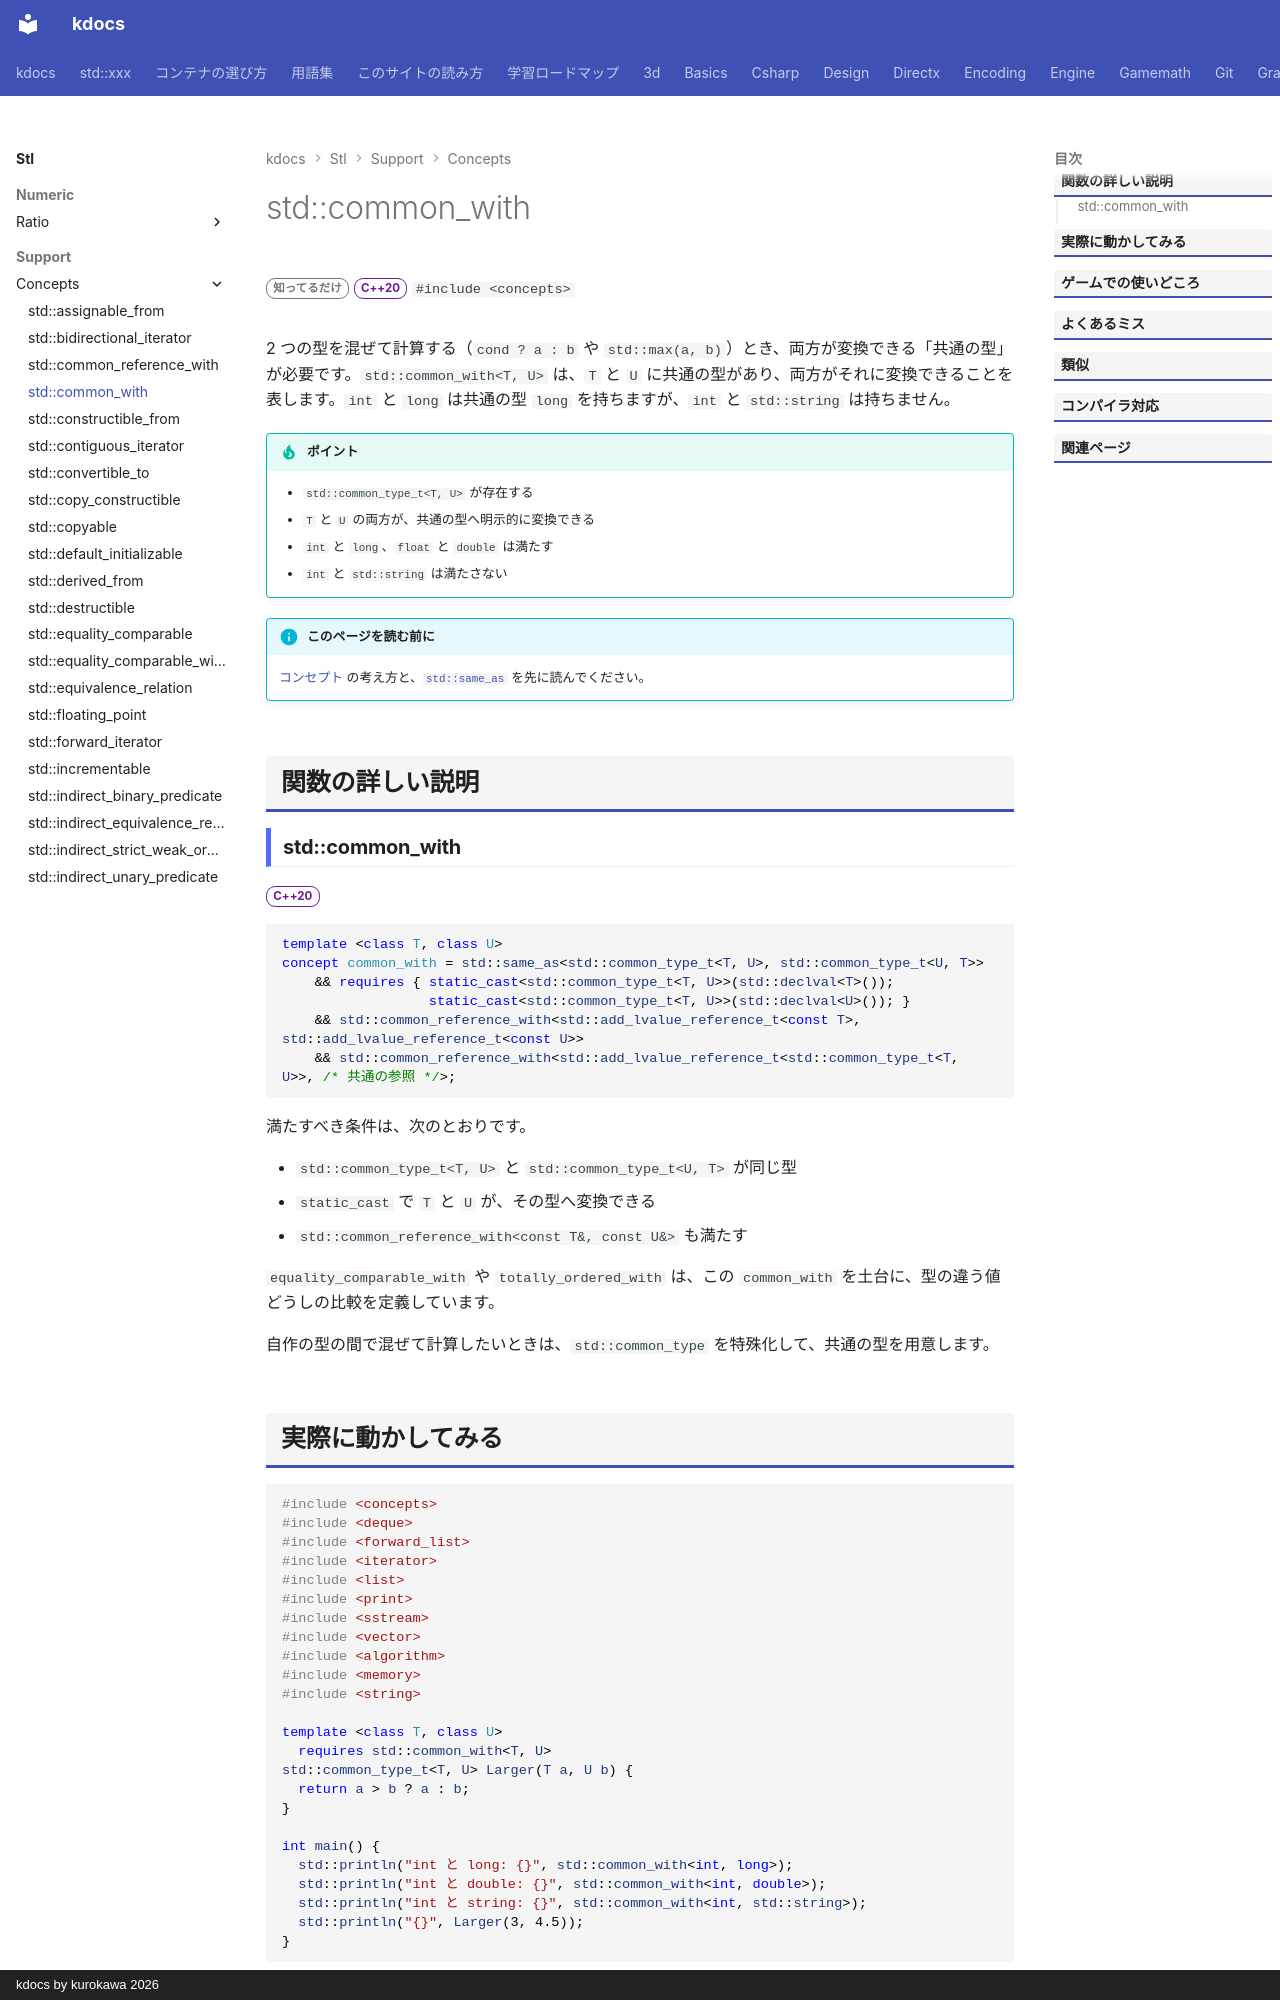

repository: qwzxdf/kdocs · page: stl/support/concepts/common_with/index.html · generator: mkdocs · copyright: kdocs by kurokawa 2026

---
title: std::common_with
summary: "2 つの型が、共通の型を持つことを要求する。"
order: 900
group: コンセプト（<concepts>）
tags:
  - 型・言語サポート
---

# std::common_with

<div class="page-badges" markdown>
<span class="rank rank-rare">知ってるだけ</span>
<span class="ver ver-20">C++20</span>
`#include <concepts>`
</div>

2 つの型を混ぜて計算する（`cond ? a : b` や `std::max(a, b)`）とき、両方が変換できる「共通の型」が必要です。`std::common_with<T, U>` は、`T` と `U` に共通の型があり、両方がそれに変換できることを表します。`int` と `long` は共通の型 `long` を持ちますが、`int` と `std::string` は持ちません。

!!! tip "ポイント"
    - `std::common_type_t<T, U>` が存在する
    - `T` と `U` の両方が、共通の型へ明示的に変換できる
    - `int` と `long`、`float` と `double` は満たす
    - `int` と `std::string` は満たさない

!!! info "このページを読む前に"
    [コンセプト](../../../basics/template.md) の考え方と、[`std::same_as`](same_as.md) を先に読んでください。

## 関数の詳しい説明

### std::common_with {#common_with}

<span class="ver ver-20">C++20</span>

```cpp
template <class T, class U>
concept common_with = std::same_as<std::common_type_t<T, U>, std::common_type_t<U, T>>
    && requires { static_cast<std::common_type_t<T, U>>(std::declval<T>());
                  static_cast<std::common_type_t<T, U>>(std::declval<U>()); }
    && std::common_reference_with<std::add_lvalue_reference_t<const T>, std::add_lvalue_reference_t<const U>>
    && std::common_reference_with<std::add_lvalue_reference_t<std::common_type_t<T, U>>, /* 共通の参照 */>;
```

満たすべき条件は、次のとおりです。

- `std::common_type_t<T, U>` と `std::common_type_t<U, T>` が同じ型
- `static_cast` で `T` と `U` が、その型へ変換できる
- `std::common_reference_with<const T&, const U&>` も満たす

`equality_comparable_with` や `totally_ordered_with` は、この `common_with` を土台に、型の違う値どうしの比較を定義しています。

自作の型の間で混ぜて計算したいときは、`std::common_type` を特殊化して、共通の型を用意します。
